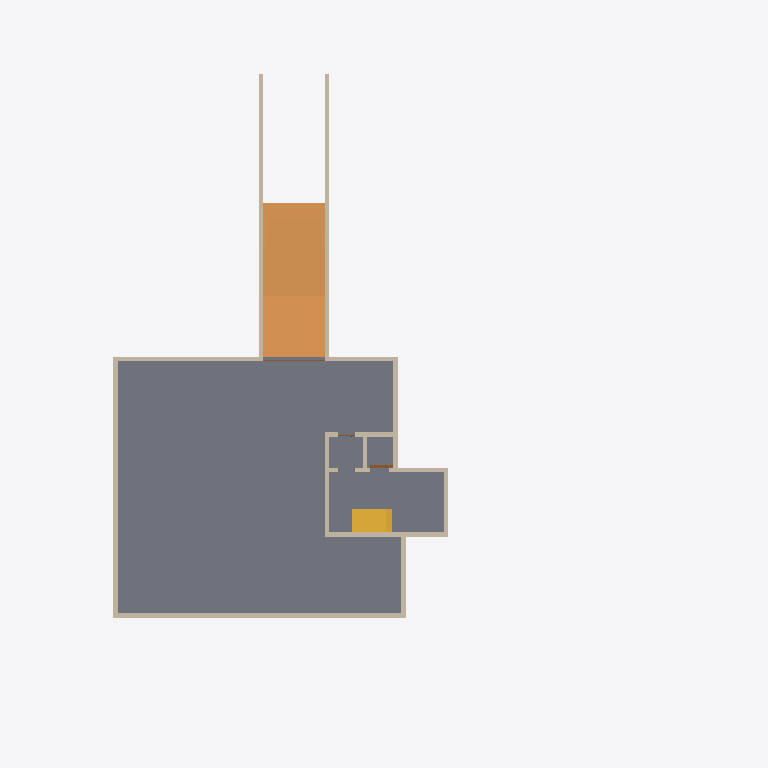
Plan cut of the same IFC building model at storey 'Floor -1' (level -2.89 m, cut at -1.49 m), seen from above with north up, elements coloured by IFC class (only those large enough to see are counted): 13 walls (beige), 2 doors (brown), 1 slab (grey), 1 ramp (orange), 1 stair (yellow). Cut surfaces are drawn darker.
Extent 35.4 m × 46.5 m × 15.3 m (x, y, z). Storeys (5): Floor -1 at -2.89 m; Floor 0 at 0.00 m; Floor 1 at 3.40 m; Floor 2 at 6.29 m; Floor 3 at 9.18 m. Elements (2343): 2004 IfcBuildingElementProxy, 157 IfcWall, 82 IfcWindow, 73 IfcDoor, 11 IfcRailing, 6 IfcSlab, 4 IfcStair, 4 IfcStairFlight, 1 IfcColumn, 1 IfcRamp.

HEADER;
FILE_DESCRIPTION(('ViewDefinition [ReferenceView_V1.2]','ExchangeRequirement [Architecture]','Option [Elements to export: Entire project]','Option [Partial Structure Display: Entire Model]','Option [IFC Domain: All]','Option [Structural Function: All Elements]','Option [Convert Grid elements: On]','Option [Convert IFC Annotations and Archicad 2D elements: Off]','[20 more]'),'2;1');
FILE_NAME('C:\\Users\\Patrick Loibl\\Documents\\ids-extension-ifcopenshell\\ifcFiles\\Custo','2025-06-18T10:35:12',('Architect'),('Building Designer Office'),'DDS_IFC v3.0','IFC file generated by Graphisoft Archicad 28.0.0','The authorising person');
FILE_SCHEMA(('IFC4'));
ENDSEC;
DATA;
#1=IFCPROJECT('344O7vICcwH8qAEnwJDjSU',#2,'Projekt',$,$,$,$,(#3),#4);
#27=IFCSITE('20FpTZCqJy2vhVJYtjuIce',#2,'ExampleSite',$,$,#7678,$,$,.ELEMENT.,(48,13,0,0),(16,22,0,0),156.68,$,$);
#22121=IFCBUILDING('00tMo7QcxqWdIGvc4sMN2A',#2,'ExampleBuilding',$,$,#22024,$,$,.ELEMENT.,$,$,$);
#84944=IFCBUILDINGSTOREY('3iYgqg1iW7IP9$nzwL7fTz',#2,'Floor -1',$,$,#65031,$,$,.ELEMENT.,-2.89);
#84953=IFCBUILDINGSTOREY('2XKWmrdx1A59SqqZcu7d_j',#2,'Floor 1',$,$,#65033,$,$,.ELEMENT.,3.4);
#84956=IFCBUILDINGSTOREY('3nSDuHNnTFoQVPVw1eWgAt',#2,'Floor 2',$,$,#65034,$,$,.ELEMENT.,6.29);
#84962=IFCBUILDINGSTOREY('1XToyD5eb608eIvc$niOb6',#2,'Floor 3',$,$,#65035,$,$,.ELEMENT.,9.18);
#84948=IFCBUILDINGSTOREY('2jkqT_bFr2PPoKaVDCZO3n',#2,'Floor 0',$,$,#65032,$,$,.ELEMENT.,0.0);
#26509=IFCSLAB('1V3HNPjOrF_8uREvO_nRv9',#2,'Decke-001',$,$,#71576,#9689,'5F0D15D9-B58D-4FF8-8E1B-3B963EC5BE49',.NOTDEFINED.);
#26126=IFCRAMP('2fJQ0HSkP0SwDFCECwnzrb',#2,'Objekt-0002',$,$,#71528,#9661,'A94DA011-72E6-4073-A34F-30E33AC7DD65',.NOTDEFINED.);
#25581=IFCWALL('3PyR9CJcj6m9YrKD_p4rJq',#2,'Wand-001',$,$,#71429,#9615,'D9F1B24C-4E6B-46C0-98B5-50DFB31354F4',.NOTDEFINED.);
#25950=IFCWALL('0xhzY7deb07hCY_HEs$vzw',#2,'Wand-001',$,$,#71500,#9653,'3BAFD887-9E89-401E-B322-F913B6FF9F7A',.NOTDEFINED.);
#22496=IFCWALL('1517JKWeP3ihttxkrUHaWm',#2,'Wand-001',$,$,#66397,#7979,'450474D4-8286-43B2-BDF7-EEED5E464830',.NOTDEFINED.);
#26518=IFCWALL('0ulv$3moP6uA7AccqnIgpz',#2,'Wand-001',$,$,#71592,#9692,'38BF9FC3-C326-46E0-A1CA-9A6D314AACFD',.NOTDEFINED.);
#85104=IFCSTAIR('2Umoq57uL2KPIz6CO0Rmdg',#2,'Treppe - 001',$,$,#84946,$,'9EC32D05-1F85-4251-94BD-18C6006F09EA',.NOTDEFINED.);
#26531=IFCWALL('2HO6M1Lhv2mu9pdPCAJFB8',#2,'Wand-001',$,$,#71595,#9695,'91606581-56BE-42C3-8273-9D930A4CF2C8',.NOTDEFINED.);
#25605=IFCWALL('2t6upkzf5CYRSel7369c0C',#2,'Wand-001',$,$,#71452,#9621,'B71B8CEE-F691-4C89-B728-BC70C626600C',.NOTDEFINED.);
#25951=IFCWALL('0nyWGup29A7u8jVVK5QNQq',#2,'Wand-001',$,$,#71522,#9650,'31F20438-CC22-4A1F-822D-7DF5056976B4',.NOTDEFINED.);
#25595=IFCWALL('0lCi9KYsj7A8kgjOasS4F6',#2,'Wand-001',$,$,#71439,#9618,'2F32C254-8B6B-4728-8BAA-B589367043C6',.NOTDEFINED.);
#26135=IFCWALL('11uxOn3Ub3aB_AoNSRvSt8',#2,'Wand-001',$,$,#71532,#9664,'41E3B631-0DE9-4390-BF8A-C9771BE5CDC8',.NOTDEFINED.);
#26152=IFCWALL('3OA6SyaLnBReVPYq3alEhQ',#2,'Wand-001',$,$,#71542,#9667,'D828673C-915C-4B6E-87D9-8B40E4BCEADA',.NOTDEFINED.);
#25614=IFCWALL('18gCsJMWD6owIjKs56J7lq',#2,'Wand-001',$,$,#71467,#9624,'48A8CD93-5A03-46CB-A4AD-5361464C7BF4',.NOTDEFINED.);
#25627=IFCWALL('2Rd6Iobn167eET1dLaxtb6',#2,'Wand-001',$,$,#71471,#9627,'9B9C64B2-9710-461E-839D-067564EF7946',.NOTDEFINED.);
#25931=IFCWALL('0W_Oq0qe55IwtpIB3wMkco',#2,'Wand-001',$,$,#71495,#9647,'20F98D00-D281-454B-ADF3-48B0FA5AE9B2',.NOTDEFINED.);
#27098=IFCDOOR('1T6ZK2zAD2AA0ZnSO0PjDn',#2,'Tür-004',$,$,#71630,#9763,'5D1A3502-F4A3-4228-A023-C5C60066D371',2.2,1.23,.DOOR.,$,$);
#26723=IFCDOOR('28tZM$yq5AJAQFo6lgc6m3',#2,'Tür-003',$,$,#71603,#9721,'88DE35BF-F341-4A4C-A68F-C86BEA986C03',2.18,4.0,.DOOR.,$,$);
ENDSEC;
